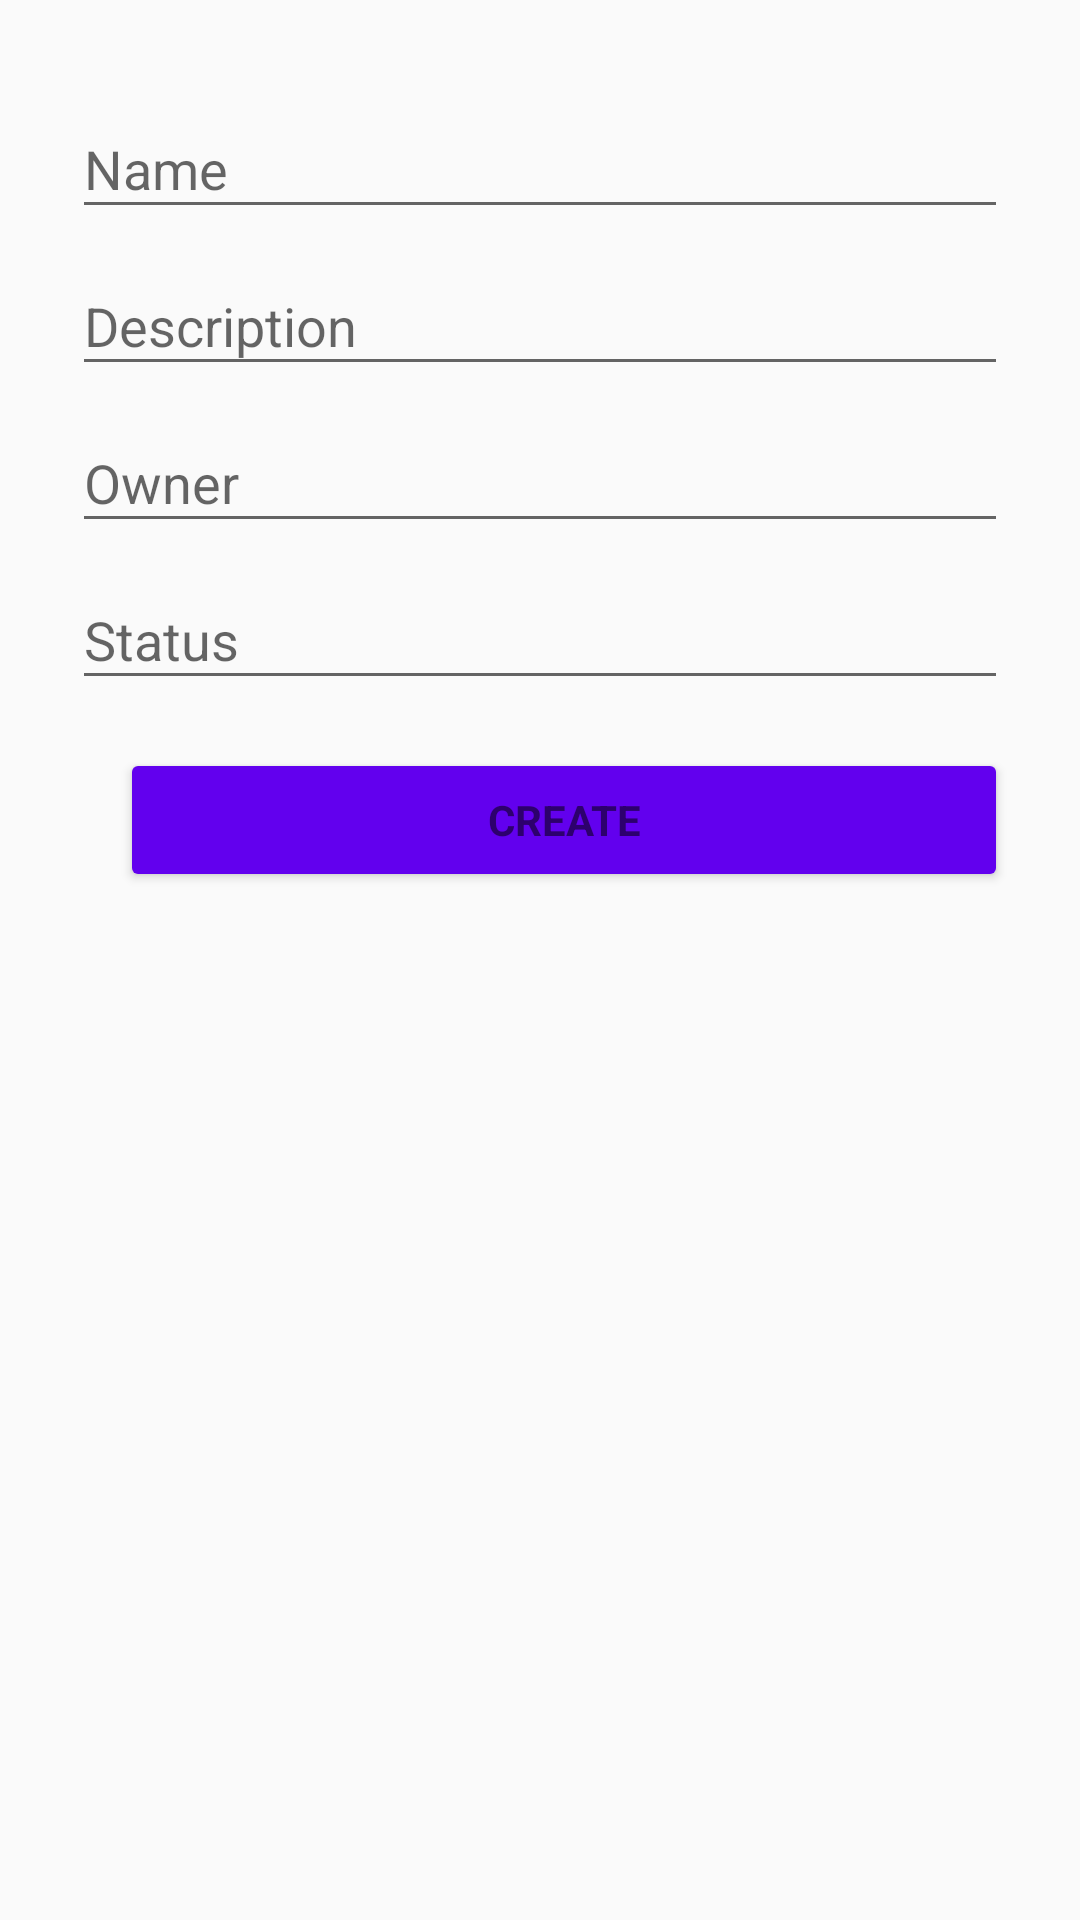

Write the Android layout XML for this screen, with the resource values it uses.
<!-- AndroidManifest.xml: activity theme AppTheme.NoActionBar -->
<!-- res/layout/activity_idea_create.xml -->
<androidx.coordinatorlayout.widget.CoordinatorLayout

    xmlns:android="http://schemas.android.com/apk/res/android"
    xmlns:app="http://schemas.android.com/apk/res-auto"
    xmlns:tools="http://schemas.android.com/tools"
    android:layout_width="match_parent"
    android:layout_height="match_parent"
    android:fitsSystemWindows="true"
    tools:context=".IdeaDetailActivity"
    tools:ignore="MergeRootFrame">

    <com.google.android.material.appbar.AppBarLayout
        android:id="@+id/app_bar"
        android:layout_width="match_parent"
        android:layout_height="@dimen/app_bar_height"
        android:fitsSystemWindows="true"
        android:theme="@style/ThemeOverlay.AppCompat.Dark.ActionBar">

        <com.google.android.material.appbar.CollapsingToolbarLayout
            android:id="@+id/toolbar_layout"
            android:layout_width="match_parent"
            android:layout_height="match_parent"
            android:fitsSystemWindows="true"
            app:contentScrim="?attr/colorPrimary"
            app:layout_scrollFlags="scroll|exitUntilCollapsed"
            app:toolbarId="@+id/toolbar">

            <androidx.appcompat.widget.Toolbar
                android:id="@+id/detail_toolbar"
                android:layout_width="match_parent"
                android:layout_height="?attr/actionBarSize"
                app:layout_collapseMode="pin"
                app:popupTheme="@style/ThemeOverlay.AppCompat.Light" />

        </com.google.android.material.appbar.CollapsingToolbarLayout>

    </com.google.android.material.appbar.AppBarLayout>

    <androidx.core.widget.NestedScrollView
        android:id="@+id/idea_detail_container"
        android:layout_width="match_parent"
        android:layout_height="match_parent"
        app:layout_behavior="@string/appbar_scrolling_view_behavior">

        <LinearLayout android:id="@+id/email_login_form"
            android:layout_width="match_parent"
            android:layout_height="wrap_content"
            android:orientation="vertical"
            android:layout_margin="24dp"
            xmlns:android="http://schemas.android.com/apk/res/android">

            <com.google.android.material.textfield.TextInputLayout
                android:layout_width="match_parent"
                android:layout_height="wrap_content">

                <EditText
                    android:id="@+id/idea_name"
                    android:layout_width="match_parent"
                    android:layout_height="wrap_content"
                    android:hint="Name"
                    android:inputType="textEmailAddress"
                    android:maxLines="1" />

            </com.google.android.material.textfield.TextInputLayout>

            <com.google.android.material.textfield.TextInputLayout
                android:layout_width="match_parent"
                android:layout_height="wrap_content">

                <EditText
                    android:id="@+id/idea_description"
                    android:layout_width="match_parent"
                    android:layout_height="wrap_content"
                    android:hint="Description"
                    android:imeOptions="actionUnspecified"
                    android:inputType="textMultiLine"
                    android:maxLines="5" />

            </com.google.android.material.textfield.TextInputLayout>

            <com.google.android.material.textfield.TextInputLayout
                android:layout_width="match_parent"
                android:layout_height="wrap_content">

                <EditText
                    android:id="@+id/idea_owner"
                    android:layout_width="match_parent"
                    android:layout_height="wrap_content"
                    android:hint="Owner"
                    android:imeOptions="actionUnspecified" />

            </com.google.android.material.textfield.TextInputLayout>

            <com.google.android.material.textfield.TextInputLayout
                android:layout_width="match_parent"
                android:layout_height="wrap_content">

                <EditText
                    android:id="@+id/idea_status"
                    android:layout_width="match_parent"
                    android:layout_height="wrap_content"
                    android:hint="Status"
                    android:imeOptions="actionUnspecified" />

            </com.google.android.material.textfield.TextInputLayout>

            <LinearLayout
                android:layout_width="match_parent"
                android:layout_height="wrap_content"
                android:weightSum="2"
                android:orientation="horizontal">



                <Button
                    android:id="@+id/idea_create"
                    style="?android:textAppearanceSmall"
                    android:layout_width="match_parent"
                    android:layout_height="wrap_content"
                    android:layout_marginTop="16dp"
                    android:layout_marginStart="16dp"
                    android:backgroundTint="@color/colorPrimary"
                    android:text="Create"
                    android:textColor="@color/colorWhite"
                    android:layout_weight="1"
                    android:textStyle="bold" />

            </LinearLayout>

        </LinearLayout>

    </androidx.core.widget.NestedScrollView>

</androidx.coordinatorlayout.widget.CoordinatorLayout>
<!-- resources referenced by this layout -->
<resources>
  <style name="AppTheme.NoActionBar">
          <item name="windowActionBar">false</item>
          <item name="windowNoTitle">true</item>
      </style>
  <!-- not gathered from this repository: default colours our renderer supplied (Android Studio template values) -->
  <color name="colorPrimary">#FF6200EE</color>
</resources>
